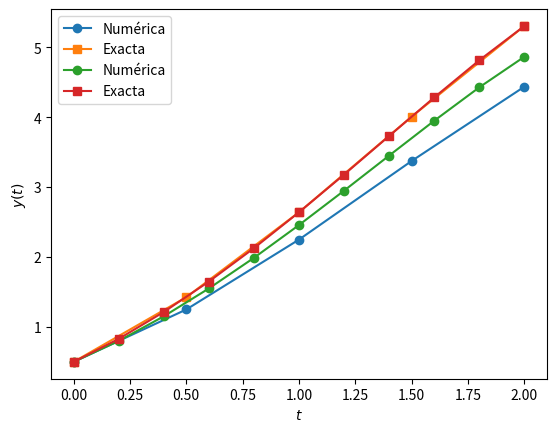

The script that saved this image: (Note: this script raises an exception after producing the figure.)
#!/usr/bin/env python3
# -*- coding: utf-8 -*-
"""
Created on Sun Sep 17 15:45:44 2017

[redacted]
"""

import numpy as np


def Euler(a,b,f,alpha,Nt):
    """
    Esta funcion resuelve el problema 
    u'=f(t,u), u(0) = alpha en a <= t <=  b 
    usando el método de Euler hacia adelante
    """
    w = np.zeros(Nt+1)
    t = np.zeros(Nt+1)
    ht = (b - a)/Nt
    t[0] = a
    w[0] = alpha
    print(' w[t = ',0.0,'] = w[',0,'] = ', w[0])
    for i in range(Nt):
        w[i+1] = w[i] + ht * f(t[i], w[i])
        t[i+1] = a + (i+1) * ht
        print(' w[t = ',t[i+1],'] = w[',i+1,'] = ', w[i+1])
        
    return t, w, ht

def f(t,y):
    return y - t**2 +1

def Exacta(t):
    return (t+1)**2 - 0.5 * np.exp(t)

Nt = 4 # Valores a usar en el ejemplo: 4 y 10
a = 0
b = 2
alpha = 0.5

t,w,ht = Euler(a,b,f,alpha,Nt)

y = Exacta(t)
import matplotlib.pyplot as plt
plt.plot(t,w,'o-', label = 'Numérica')
plt.plot(t,y,'s-', label = 'Exacta')
plt.grid()
plt.xlabel('$t$')
plt.ylabel('$y(t)$')
plt.legend()
plt.show()

input('Presiona enter para continuar')

Nt = 10 # Valores a usar en el ejemplo: 4 y 10

t,w,ht = Euler(a,b,f,alpha,Nt)
y = Exacta(t)
import matplotlib.pyplot as plt
plt.plot(t,w,'o-', label = 'Numérica')
plt.plot(t,y,'s-', label = 'Exacta')
plt.grid()
plt.xlabel('$t$')
plt.ylabel('$y(t)$')
plt.legend()
plt.show()

input('Presiona enter para continuar')

e = np.abs(y - w)

from pandas import DataFrame

#A = np.array((t,w,y,e))

#tabla = DataFrame(A.T,columns=list('twye'))
tabla = DataFrame(np.array((t,w,y,e)).T,columns=['t_i','w_i','y_i','|y_i-w_i|'])
tabla.to_latex('tabla.tex')
tabla.to_csv('tabla.csv')
tabla.to_excel('tabla.xlsx')
print(tabla)

input('Presiona enter para continuar')

plt.plot(t,e,'vr-')
plt.grid()
plt.xlabel('$t$')
plt.ylabel('$error$')
plt.show()

